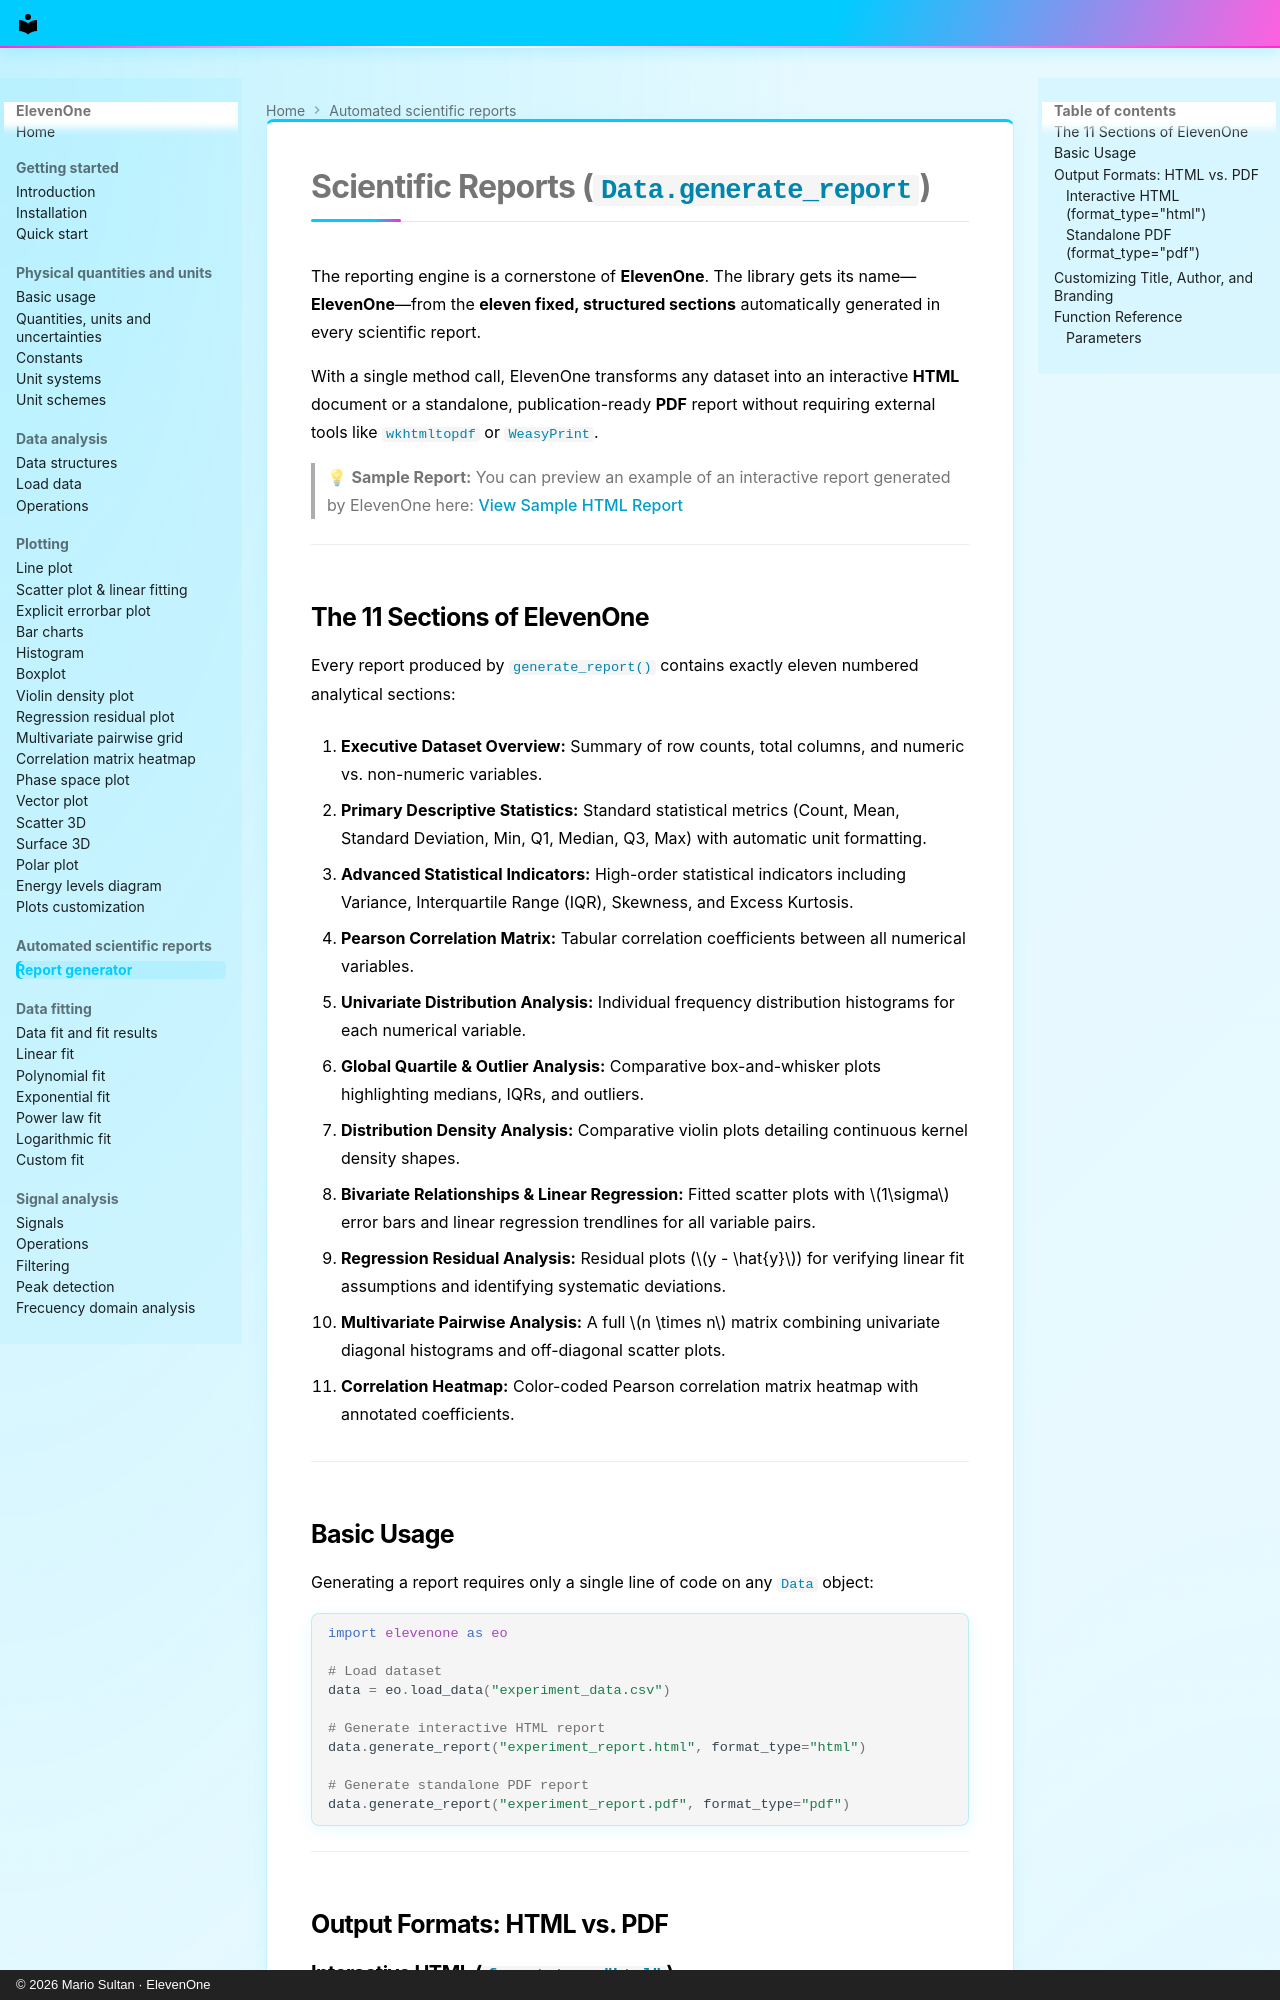

repository: MarioSultan/ElevenOne · page: report/index.html · generator: mkdocs · copyright: © 2026 Mario Sultan · ElevenOne

# Scientific Reports (`Data.generate_report`)

The reporting engine is a cornerstone of **ElevenOne**. The library gets its name—**ElevenOne**—from the **eleven fixed, structured sections** automatically generated in every scientific report.

With a single method call, ElevenOne transforms any dataset into an interactive **HTML** document or a standalone, publication-ready **PDF** report without requiring external tools like `wkhtmltopdf` or `WeasyPrint`.

> 💡 **Sample Report:** You can preview an example of an interactive report generated by ElevenOne here: [View Sample HTML Report](https://raw.githubusercontent.com/MarioSultan/ElevenOne/main/imgs/test_report.html)

---

## The 11 Sections of ElevenOne

Every report produced by `generate_report()` contains exactly eleven numbered analytical sections:

 1. **Executive Dataset Overview:** Summary of row counts, total columns, and numeric vs. non-numeric variables.

 2. **Primary Descriptive Statistics:** Standard statistical metrics (Count, Mean, Standard Deviation, Min, Q1, Median, Q3, Max) with automatic unit formatting.

 3. **Advanced Statistical Indicators:** High-order statistical indicators including Variance, Interquartile Range (IQR), Skewness, and Excess Kurtosis.

 4. **Pearson Correlation Matrix:** Tabular correlation coefficients between all numerical variables.

 5. **Univariate Distribution Analysis:** Individual frequency distribution histograms for each numerical variable.

 6. **Global Quartile & Outlier Analysis:** Comparative box-and-whisker plots highlighting medians, IQRs, and outliers.

 7. **Distribution Density Analysis:** Comparative violin plots detailing continuous kernel density shapes.

 8. **Bivariate Relationships & Linear Regression:** Fitted scatter plots with $1\sigma$ error bars and linear regression trendlines for all variable pairs.

 9. **Regression Residual Analysis:** Residual plots ($y - \hat{y}$) for verifying linear fit assumptions and identifying systematic deviations.

10. **Multivariate Pairwise Analysis:** A full $n \times n$ matrix combining univariate diagonal histograms and off-diagonal scatter plots.

11. **Correlation Heatmap:** Color-coded Pearson correlation matrix heatmap with annotated coefficients.

---
